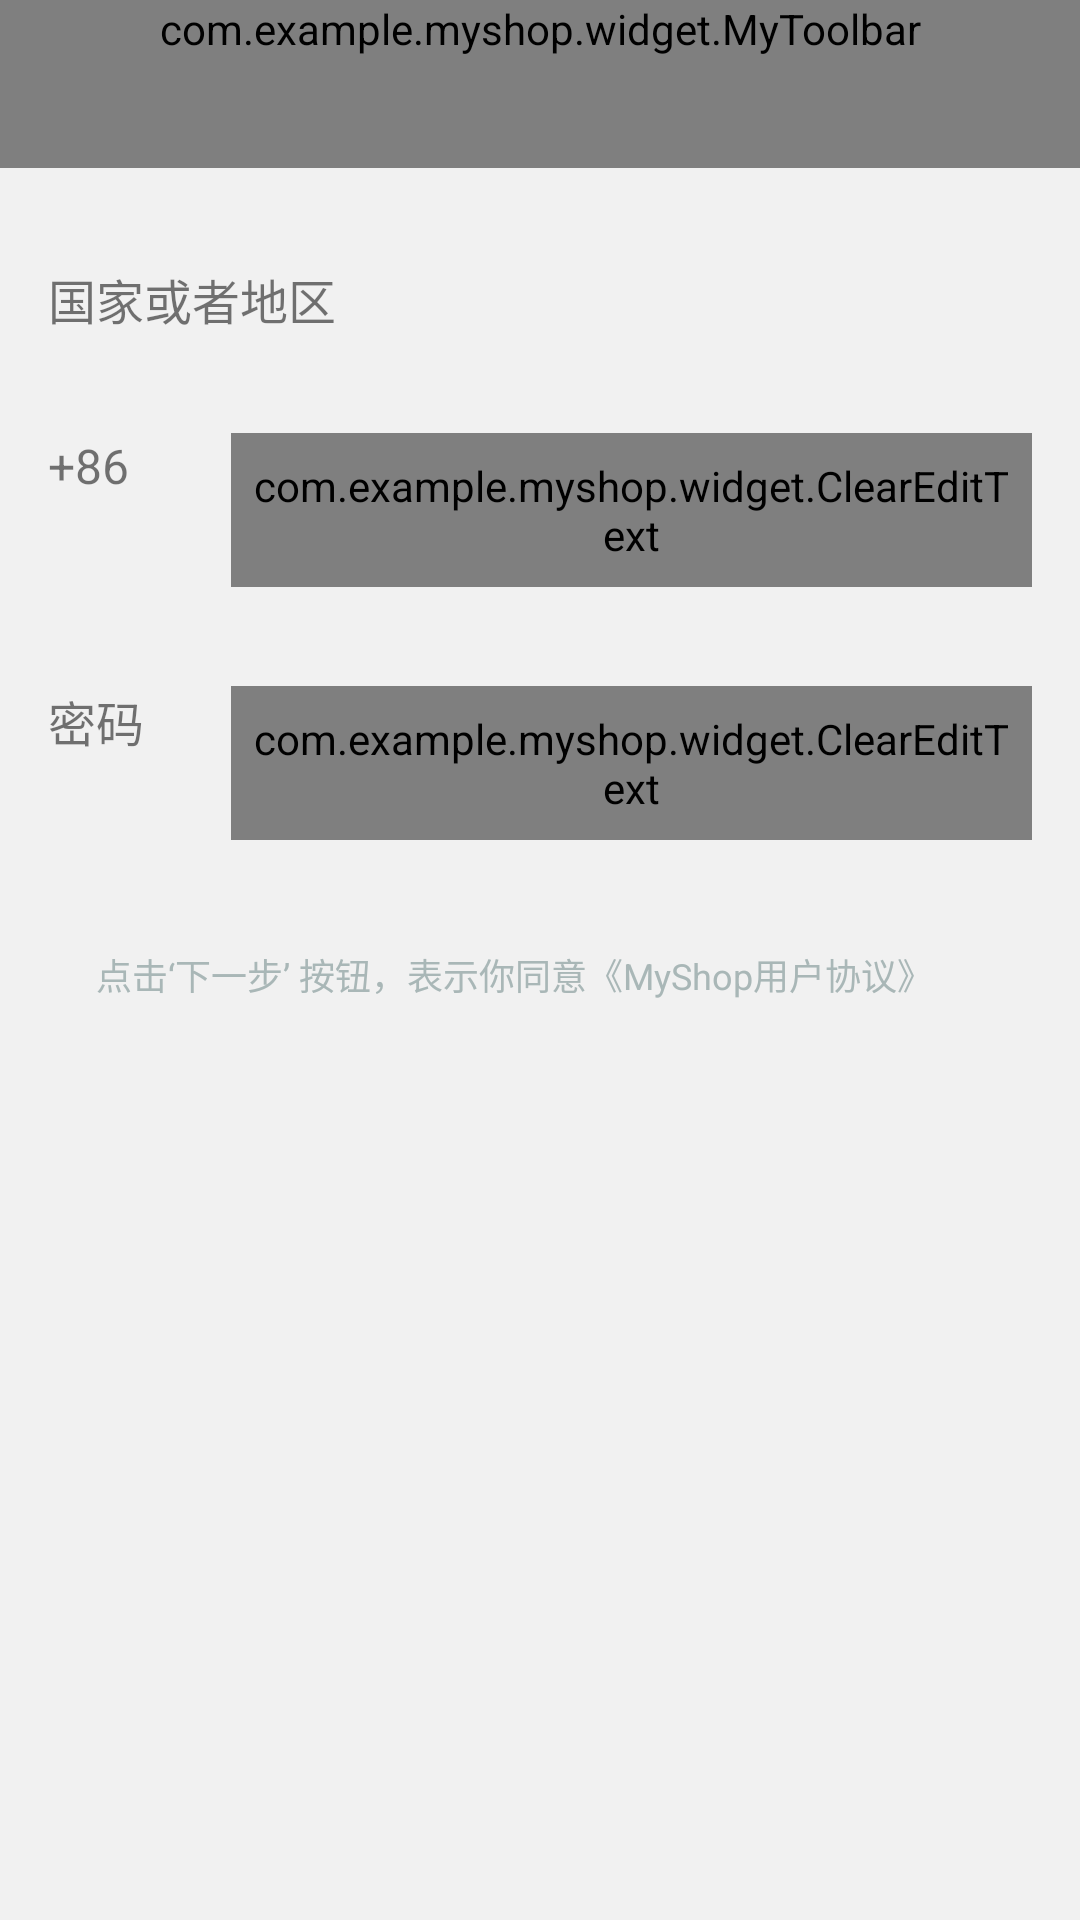

Android layout source for this screen:
<!-- AndroidManifest.xml: application theme AppTheme -->
<!-- res/layout/activity_reg.xml -->
<?xml version="1.0" encoding="utf-8"?>
<LinearLayout
    xmlns:android="http://schemas.android.com/apk/res/android"
    xmlns:tools="http://schemas.android.com/tools"
    xmlns:app="http://schemas.android.com/apk/res-auto"
    android:orientation="vertical"
    android:layout_width="match_parent"
    android:layout_height="match_parent"
    android:background="@color/bg_color"
    tools:context="com.example.myshop.activity.RegActivity">

    <com.example.myshop.widget.MyToolbar
        android:id="@+id/toolbar"
        android:layout_width="match_parent"
        android:layout_height="wrap_content"
        android:background="?attr/colorPrimary"
        android:minHeight="?attr/actionBarSize"
        app:leftButtonIcon="@mipmap/ic_action_back"
        app:isShowTitle="true"
        app:title="用于注册1/2"
        app:rightButtonText="下一步"/>

    <LinearLayout
        android:layout_width="match_parent"
        android:layout_height="wrap_content"
        android:orientation="vertical"
        android:background="@drawable/selector_view_block"
        android:padding="@dimen/largePadding">

        <RelativeLayout
            android:layout_width="match_parent"
            android:layout_height="wrap_content"
            android:paddingTop="@dimen/largePadding"
            android:paddingBottom="@dimen/largePadding">

            <TextView
                android:layout_width="wrap_content"
                android:layout_height="wrap_content"
                android:text="国家或者地区"
                android:textSize="16sp"
                android:layout_alignParentLeft="true"/>

            <TextView
                android:id="@+id/txtCountry"
                android:layout_width="wrap_content"
                android:layout_height="wrap_content"
                android:text=""
                android:textSize="16sp"
                android:layout_alignParentRight="true"/>

        </RelativeLayout>

        <View style="@style/line_horizontal"/>

        <LinearLayout
            android:layout_width="match_parent"
            android:layout_height="wrap_content"
            android:paddingTop="@dimen/largePadding"
            android:paddingBottom="@dimen/largePadding"
            android:orientation="horizontal">


            <TextView
                android:id="@+id/txtCountryCode"
                android:layout_width="40dp"
                android:layout_height="wrap_content"
                android:text="+86"
                android:textSize="16sp"
                android:layout_marginRight="10dp"/>

            <View style="@style/line_vertical"/>

            <com.example.myshop.widget.ClearEditText
                android:id="@+id/edit_phone"
                android:layout_width="0dp"
                android:layout_height="wrap_content"
                style="@style/editText_base"
                android:hint="请输入常用手机号码"
                android:layout_weight="1"
                android:layout_marginLeft="10dp"
                android:inputType="phone"/>

        </LinearLayout>

        <View style="@style/line_horizontal"/>

        <LinearLayout
            android:layout_width="match_parent"
            android:layout_height="wrap_content"
            android:paddingTop="@dimen/largePadding"
            android:paddingBottom="@dimen/largePadding"
            android:orientation="horizontal">

            <TextView
                android:layout_width="40dp"
                android:layout_height="wrap_content"
                android:text="密码"
                android:textSize="16sp"
                android:layout_marginRight="10dp"/>

            <View style="@style/line_vertical"/>

            <com.example.myshop.widget.ClearEditText
                android:id="@+id/edit_pwd"
                android:layout_width="0dp"
                android:layout_height="wrap_content"
                style="@style/editText_base"
                android:hint="请输入密码"
                android:layout_weight="1"
                android:layout_marginLeft="10dp"
                android:inputType="textPassword"/>

        </LinearLayout>

        <TextView
            android:layout_width="match_parent"
            android:layout_height="wrap_content"
            android:text="点击‘下一步’ 按钮，表示你同意《MyShop用户协议》"
            android:textColor="@color/border_color"
            android:textSize="12sp"
            android:layout_marginTop="20dp"
            android:paddingLeft="@dimen/largePadding"/>

    </LinearLayout>



</LinearLayout>
<!-- resources referenced by this layout -->
<resources>
  <color name="bg_color">#f1f1f1</color>
  <color name="border_color">#a9b7b7</color>
  <dimen name="largePadding">16.0dip</dimen>
  <style name="editText_base">
          <item name="android:textSize">16sp</item>
          <item name="android:padding">8dp</item>
          <item name="android:minHeight">@dimen/normalButtonHeight</item>
          <item name="android:textColor">@color/black</item>
          <item name="android:textColorHint">@color/border_color</item>
          <item name="android:gravity">center_vertical</item>
          <item name="android:background">@null</item>
      </style>
  <style name="line_horizontal" parent="line">
  
          <item name="android:layout_width">match_parent</item>
          <item name="android:layout_height">1dp</item>
  
      </style>
  <style name="line_vertical" parent="line">
          
          <item name="android:layout_width">1dp</item>
          <item name="android:layout_height">match_parent</item>
          <item name="android:layout_gravity">center_horizontal</item>
          
      </style>
  <style name="AppTheme" parent="Theme.AppCompat.Light.DarkActionBar">
          
          <item name="colorPrimary">@color/colorPrimary</item>
          <item name="colorPrimaryDark">@color/colorPrimaryDark</item>
          <item name="colorAccent">@color/colorAccent</item>
  
          <item name="android:windowActionBar">false</item>
          <item name="android:windowNoTitle">true</item>
  
          <item name="windowActionBar">false</item>
          <item name="windowNoTitle">true</item>
      </style>
  <dimen name="normalButtonHeight">48.0dip</dimen>
  <color name="black">#000</color>
  <style name="line">
          <item name="android:background">@color/bg_color</item>
      </style>
  <color name="colorPrimary">#eb4f38</color>
  <color name="colorPrimaryDark">#009688</color>
  <color name="colorAccent">#FF4081</color>
</resources>
